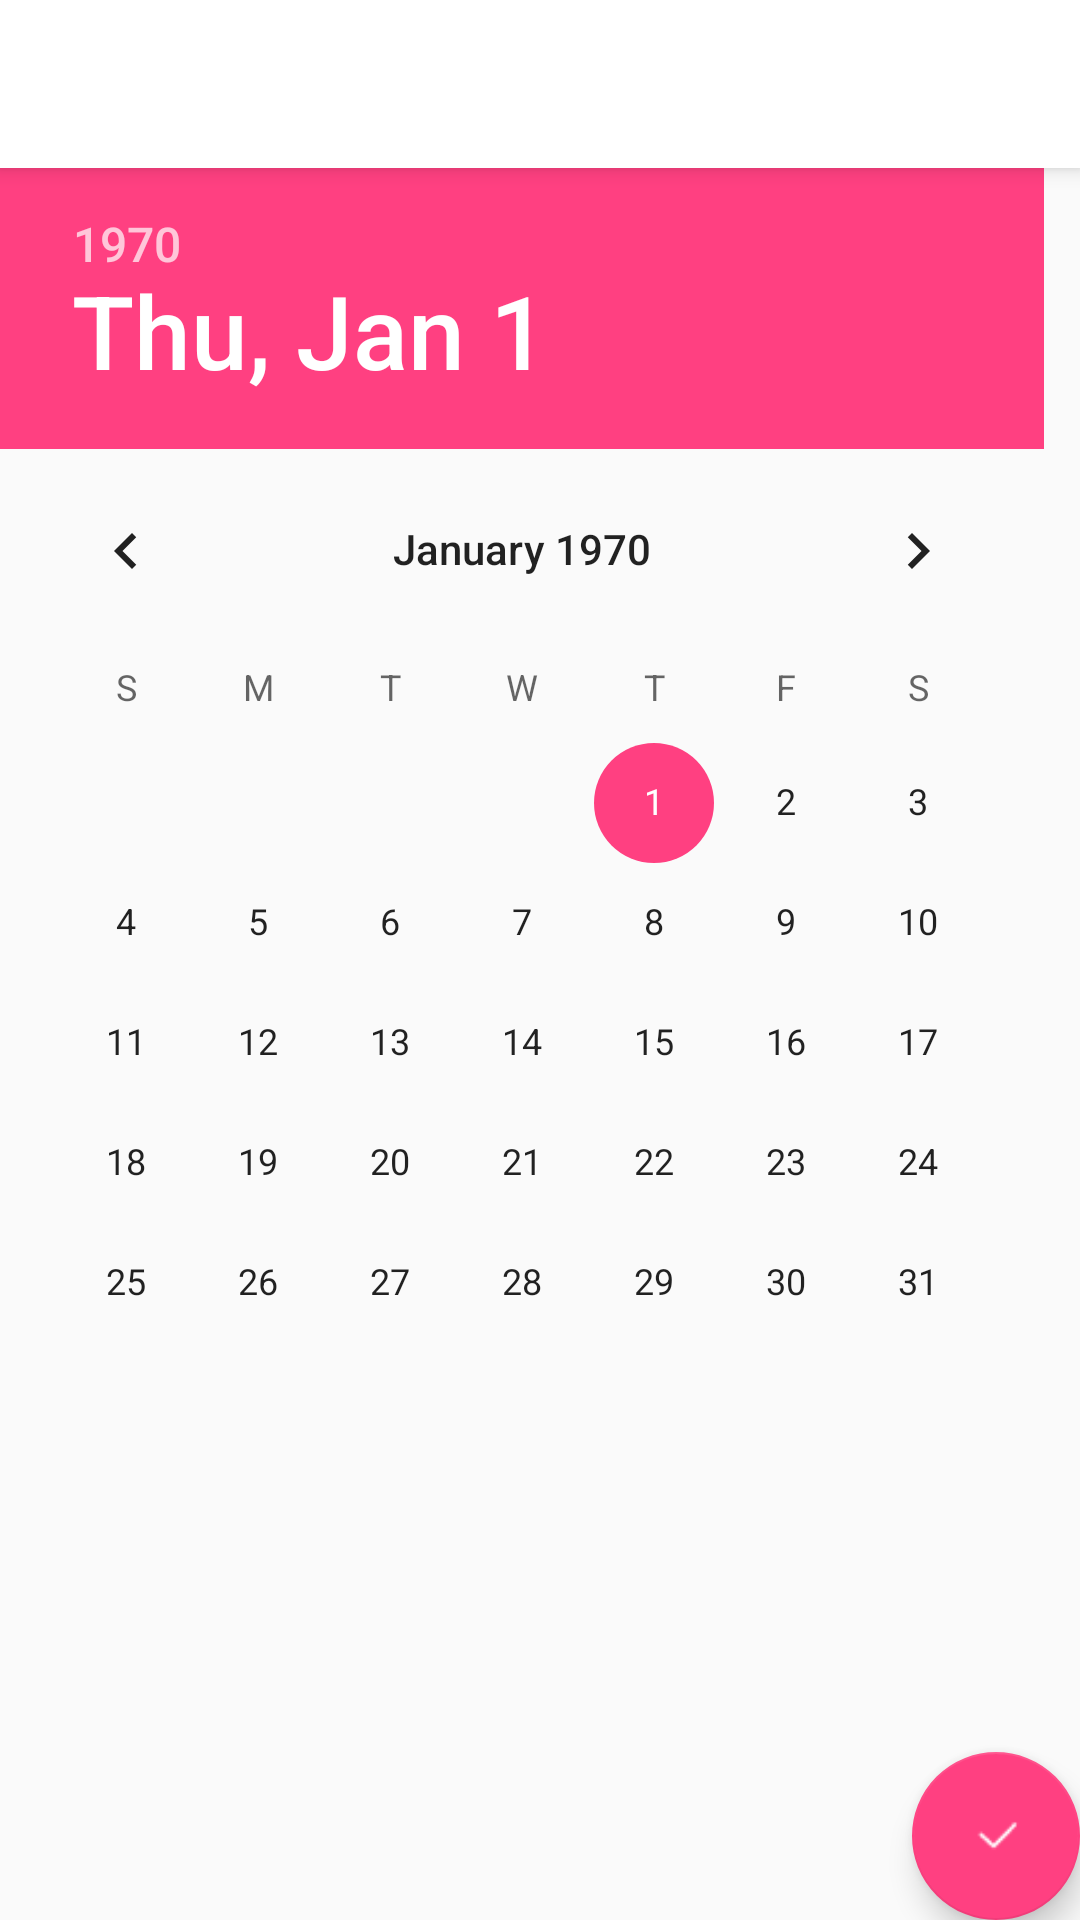

Here is an Android app screen rendered from its layout file. Give the layout XML and the strings, colors and styles it references.
<!-- AndroidManifest.xml: activity theme AppTheme.NoActionBar -->
<!-- res/layout/activity_select_date_time.xml -->
<?xml version="1.0" encoding="utf-8"?>
<android.support.design.widget.CoordinatorLayout
    xmlns:android="http://schemas.android.com/apk/res/android"
    xmlns:app="http://schemas.android.com/apk/res-auto"
    xmlns:tools="http://schemas.android.com/tools"
    android:layout_width="match_parent"
    android:layout_height="match_parent"
    android:fitsSystemWindows="true"
    tools:context="app.nosleep.com.ordering.SelectDateTimeActivity">

    <android.support.design.widget.AppBarLayout
        android:layout_width="match_parent"
        android:layout_height="wrap_content"
        android:theme="@style/AppTheme.AppBarOverlay">

        <android.support.v7.widget.Toolbar
            android:id="@+id/toolbar"
            android:layout_width="match_parent"
            android:layout_height="?attr/actionBarSize"
            android:background="?attr/colorPrimary"
            android:theme="@style/ToolbarTheme"/>

    </android.support.design.widget.AppBarLayout>

    <include layout="@layout/content_select_date_time"/>

    <android.support.design.widget.FloatingActionButton
        android:id="@+id/fab"
        android:layout_width="wrap_content"
        android:layout_height="wrap_content"
        android:layout_gravity="bottom|end"
        android:layout_margin="@dimen/fab_margin"
        app:srcCompat="@mipmap/selected"/>

</android.support.design.widget.CoordinatorLayout>
<!-- res/layout/content_select_date_time.xml (included above) -->
<?xml version="1.0" encoding="utf-8"?>
<RelativeLayout
    xmlns:android="http://schemas.android.com/apk/res/android"
    xmlns:app="http://schemas.android.com/apk/res-auto"
    xmlns:tools="http://schemas.android.com/tools"
    android:id="@+id/content_select_date_time"
    android:layout_width="match_parent"
    android:layout_height="match_parent"
    app:layout_behavior="@string/appbar_scrolling_view_behavior"
    tools:context="app.nosleep.com.ordering.SelectDateTimeActivity"
    tools:showIn="@layout/activity_select_date_time">

    <DatePicker
        android:id="@+id/select_datetime"
        android:layout_width="match_parent"
        android:layout_height="wrap_content"
    />
</RelativeLayout>
<!-- resources referenced by this layout -->
<resources>
  <!-- mipmap selected: png bitmap (mipmap-hdpi, 312 bytes) -->
  <style name="AppTheme.AppBarOverlay" parent="ThemeOverlay.AppCompat.Dark.ActionBar" />
  <style name="ToolbarTheme" parent="@style/AppTheme.PopupOverlay">
          <item name="actionMenuTextColor">@android:color/black</item> 
          <item name="android:textSize">18sp</item> 
      </style>
  <style name="AppTheme.NoActionBar">
          <item name="windowActionBar">false</item>
          <item name="windowNoTitle">true</item>
      </style>
  <style name="AppTheme.PopupOverlay" parent="ThemeOverlay.AppCompat.Light" />
</resources>
